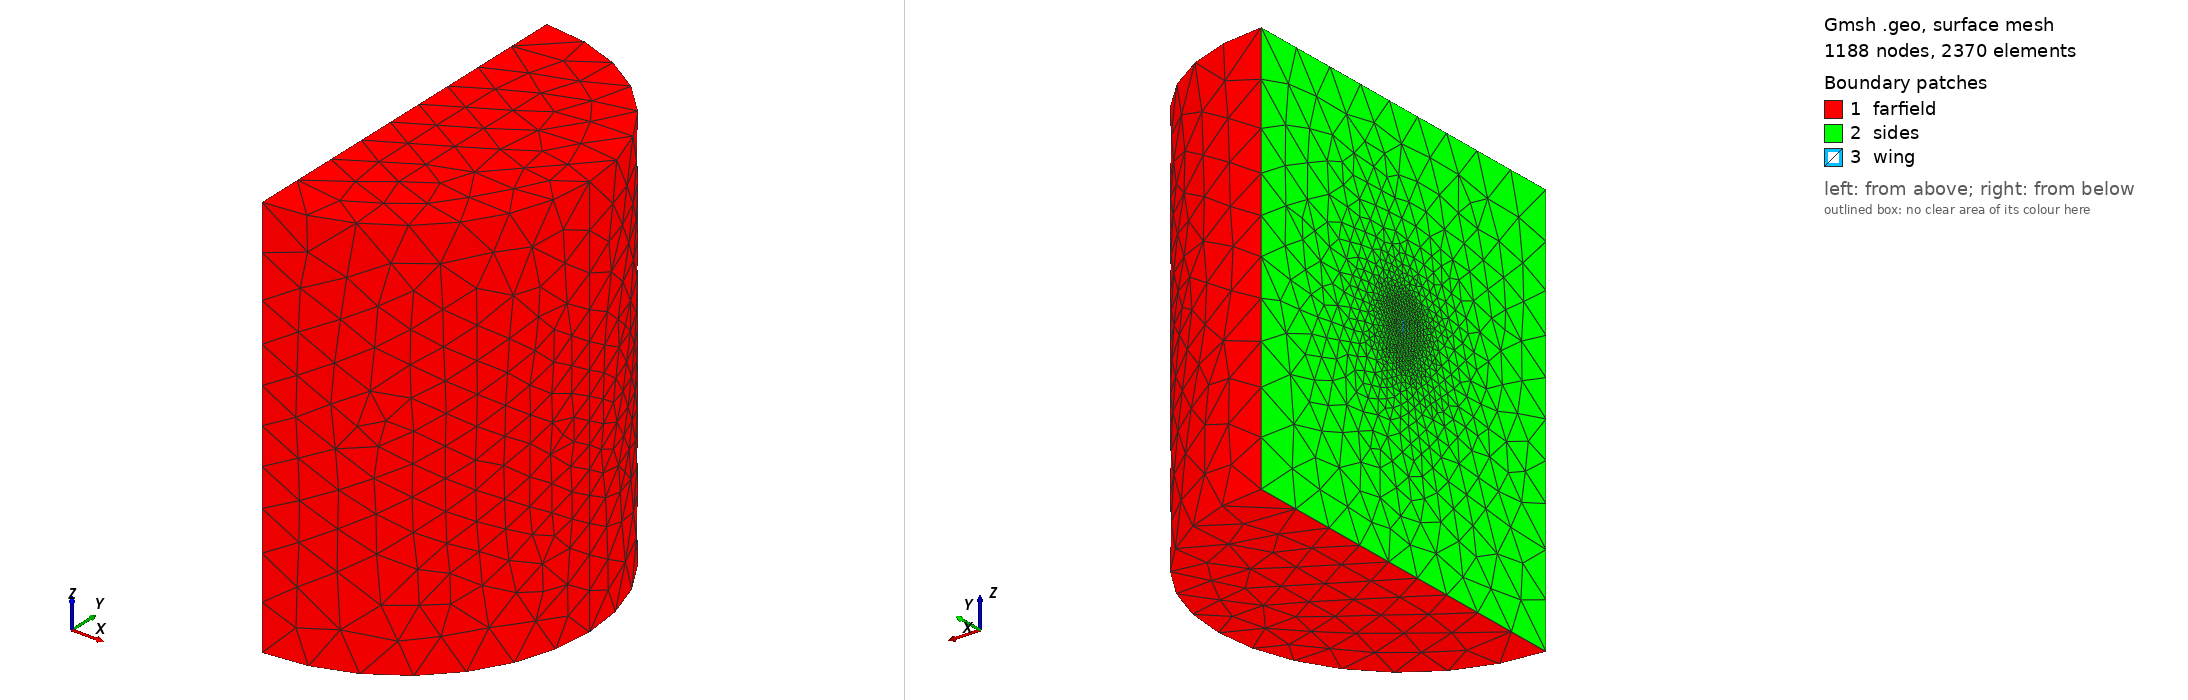

Gmsh geometry script, surface-meshed: 1188 nodes, 2370 surface elements. Boundary patches (legend numbers): 1 farfield, 2 sides, 3 wing. Left view from above one corner, right view from below the opposite corner. Legend entries are the model's physical surfaces.

=== swept-wing.geo (drawn) ===
Merge "swept-wing.stp";



SetFactory("OpenCASCADE");


Dilate {{0, 0, 0}, {0.002, 0.002, 0.002}} {
    Volume{1}; 
  }
  



r = 4;

Point(101) = {0, -r, 0, 1.0};
Point(102) = {0, -r, -r, 1.0};
Point(103) = {r, -r, 0, 1.0};
Point(104) = {0, -r, r, 1.0};


Circle(101) = {102, 101, 103};
Circle(102) = {103, 101, 104};
Line(103) = {102, 104};

Curve Loop (101) = {101, 102, -103};
Plane Surface (101) = {101};

Extrude {0, 2.2*r, 0} {
    Surface{101}; 
}


BooleanDifference{ Volume{2}; Delete; }{ Volume{1}; Delete; }

Rotate {{1, 0, 0}, {0, 0, 0}, -Pi/2} {
  Volume{2}; 
}



Field[1] = Distance;
Field[1].SurfacesList = {6, 7 ,8, 9, 10, 11, 12};

Field[2] = MathEval;
Field[2].F = "max(0.005, F1*0.2)";

Background Field = 2;


Physical Surface("wing", 22) = {6, 7 ,8, 9, 10, 11, 12};
//+
Physical Surface("sides", 23) = {2};
//+
Physical Surface("farfield", 24) = {1, 3, 4, 5};
//+
Physical Volume("internal", 25) = {2};



//Mesh 3;

//Save "wing.su2";




Also in the case, not shown: swept-wing.stp (merged mesh/CAD file).
